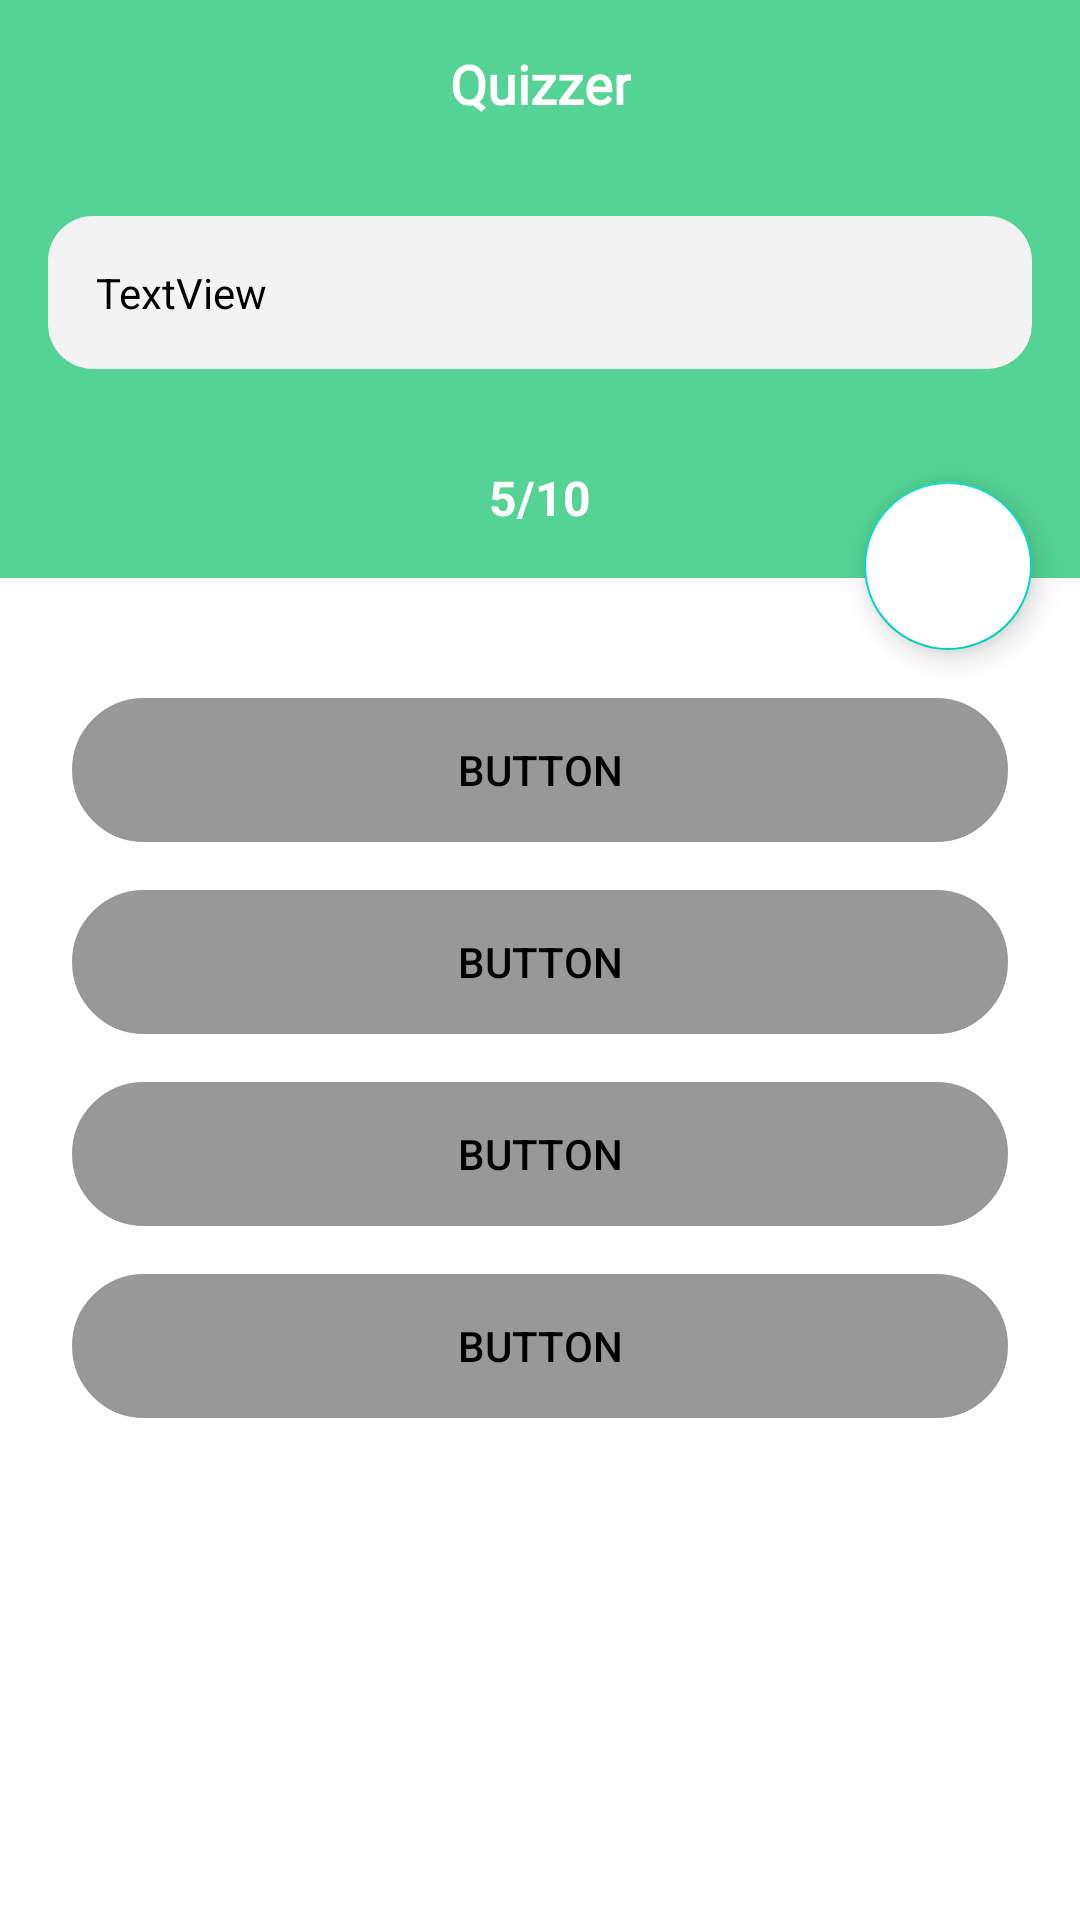

Write the Android layout XML for this screen, with the resource values it uses.
<!-- AndroidManifest.xml: application theme Theme.Quizzer -->
<!-- res/layout/activity_question.xml -->
<?xml version="1.0" encoding="utf-8"?>
<androidx.constraintlayout.widget.ConstraintLayout xmlns:android="http://schemas.android.com/apk/res/android"
    xmlns:app="http://schemas.android.com/apk/res-auto"
    xmlns:tools="http://schemas.android.com/tools"
    android:layout_width="match_parent"
    android:layout_height="match_parent"
    tools:context=".activities.QuestionActivity">

    <androidx.appcompat.widget.Toolbar
        android:id="@+id/questionToolBar"
        android:layout_width="0dp"
        android:layout_height="?attr/actionBarSize"
        android:background="@color/purple_700"
        app:layout_constraintEnd_toEndOf="parent"
        app:layout_constraintStart_toStartOf="parent"
        app:layout_constraintTop_toTopOf="parent">

        <TextView
            android:layout_width="wrap_content"
            android:layout_height="wrap_content"
            android:layout_gravity="center"
            android:fontFamily="@font/aclonica"
            android:text="@string/app_name"
            android:textColor="@color/white"
            android:textSize="18sp"
            android:textStyle="bold" />

    </androidx.appcompat.widget.Toolbar>

    <LinearLayout
        android:id="@+id/linearLayout"
        android:layout_width="match_parent"
        android:layout_height="wrap_content"
        android:background="@color/purple_700"
        android:orientation="vertical"
        app:layout_constraintEnd_toEndOf="parent"
        app:layout_constraintStart_toStartOf="parent"
        app:layout_constraintTop_toBottomOf="@+id/questionToolBar">

        <TextView
            android:id="@+id/question"
            android:layout_width="match_parent"
            android:layout_height="wrap_content"
            android:layout_margin="16dp"
            android:background="@drawable/category_bg"
            android:padding="16dp"
            android:text="TextView"
            android:textColor="@color/black" />

        <TextView
            android:id="@+id/no_indicator"
            android:layout_width="match_parent"
            android:layout_height="wrap_content"
            android:gravity="center"
            android:padding="16dp"
            android:text="5/10"
            android:textColor="@color/white"
            android:textSize="16sp"
            android:textStyle="bold" />
    </LinearLayout>

    <LinearLayout
        android:layout_marginTop="16dp"
        android:id="@+id/options_containers"
        android:layout_width="match_parent"
        android:layout_height="wrap_content"
        android:orientation="vertical"
        android:padding="16dp"
        app:layout_constraintEnd_toEndOf="parent"
        app:layout_constraintStart_toStartOf="parent"
        app:layout_constraintTop_toBottomOf="@+id/linearLayout">

        <androidx.appcompat.widget.AppCompatButton
            android:id="@+id/button"
            android:layout_width="match_parent"
            android:layout_height="wrap_content"
            android:layout_margin="8dp"
            android:textColor="@color/black"
            android:backgroundTint="#989898"
            android:background="@drawable/rounded_borders"
            android:text="Button" />

        <androidx.appcompat.widget.AppCompatButton
            android:id="@+id/button2"
            android:layout_width="match_parent"
            android:layout_height="wrap_content"
            android:layout_margin="8dp"
            android:textColor="@color/black"
            android:backgroundTint="#989898"
            android:background="@drawable/rounded_borders"
            android:text="Button" />

        <androidx.appcompat.widget.AppCompatButton
            android:id="@+id/button3"
            android:layout_width="match_parent"
            android:layout_height="wrap_content"
            android:layout_margin="8dp"
            android:backgroundTint="#989898"
            android:textColor="@color/black"
            android:background="@drawable/rounded_borders"
            android:text="Button" />

        <androidx.appcompat.widget.AppCompatButton
            android:id="@+id/button4"
            android:layout_width="match_parent"
            android:layout_height="wrap_content"
            android:layout_margin="8dp"
            android:textColor="@color/black"
            android:backgroundTint="#989898"
            android:background="@drawable/rounded_borders"
            android:text="Button" />
    </LinearLayout>

    <androidx.appcompat.widget.AppCompatButton
        android:id="@+id/shareBtn"
        android:layout_width="0dp"
        android:layout_height="wrap_content"
        android:layout_marginStart="16dp"
        android:layout_marginEnd="16dp"
        android:textColor="@color/white"
        android:text="@string/share"
        android:backgroundTint="#FA7074"
        android:background="@drawable/rounded_corners_bg"
        app:layout_constraintBottom_toBottomOf="parent"
        app:layout_constraintEnd_toStartOf="@+id/nextBtn"
        app:layout_constraintHorizontal_bias="0.5"
        app:layout_constraintStart_toStartOf="parent"
        app:layout_constraintTop_toBottomOf="@+id/options_containers" />

    <androidx.appcompat.widget.AppCompatButton
        android:id="@+id/nextBtn"
        android:layout_width="0dp"
        android:layout_height="wrap_content"
        android:layout_marginStart="16dp"
        android:layout_marginEnd="16dp"
        android:text="Next"
        android:textColor="@color/white"
        android:enabled="false"
        android:alpha="0.7"
        android:background="@drawable/rounded_corners_bg"
        android:backgroundTint="#848484"
        app:layout_constraintBottom_toBottomOf="parent"
        app:layout_constraintEnd_toEndOf="parent"
        app:layout_constraintHorizontal_bias="0.5"
        app:layout_constraintStart_toEndOf="@+id/shareBtn"
        app:layout_constraintTop_toBottomOf="@+id/options_containers" />

    <com.google.android.material.floatingactionbutton.FloatingActionButton
        android:id="@+id/bookMarkBtn"
        android:layout_width="wrap_content"
        android:layout_height="wrap_content"
        android:layout_marginEnd="16dp"
        android:backgroundTint="@color/white"
        android:clickable="true"
        android:translationY="24dp"
        app:layout_constraintBottom_toBottomOf="@+id/linearLayout"
        app:layout_constraintEnd_toEndOf="parent"
        app:srcCompat="@drawable/bookmark"
        tools:ignore="SpeakableTextPresentCheck" />

</androidx.constraintlayout.widget.ConstraintLayout>
<!-- resources referenced by this layout -->
<resources>
  <color name="black">#FF000000</color>
  <color name="purple_700">#55D394</color>
  <color name="white">#FFFFFFFF</color>
  <!-- drawable category_bg (drawable) -->
  <?xml version="1.0" encoding="utf-8"?>
  <shape android:shape="rectangle" xmlns:android="http://schemas.android.com/apk/res/android">
  
      <solid android:color="#F3F3F3"/>
      <corners android:radius="15dp"/>
  
  </shape>
  <!-- drawable rounded_borders (drawable) -->
  <?xml version="1.0" encoding="utf-8"?>
  <shape android:shape="rectangle" xmlns:android="http://schemas.android.com/apk/res/android">
  
      <corners android:radius="250dp"/>
      <stroke android:color="@color/black"
          android:width="2dp"/>
  
  </shape>
  <string name="app_name">Quizzer</string>
  <string name="share">Share</string>
  <style name="Theme.Quizzer" parent="Theme.MaterialComponents.DayNight.NoActionBar">
          
          <item name="colorPrimary">@color/purple_500</item>
          <item name="colorPrimaryVariant">@color/purple_700</item>
          <item name="colorOnPrimary">@color/white</item>
          
          <item name="colorSecondary">@color/teal_200</item>
          <item name="colorSecondaryVariant">@color/teal_700</item>
          <item name="colorOnSecondary">@color/black</item>
          
          <item name="android:statusBarColor" tools:targetApi="l">?attr/colorPrimaryVariant</item>
          
      </style>
  <color name="purple_500">#29AF6C</color>
  <color name="teal_200">#FF03DAC5</color>
  <color name="teal_700">#FF018786</color>
</resources>
